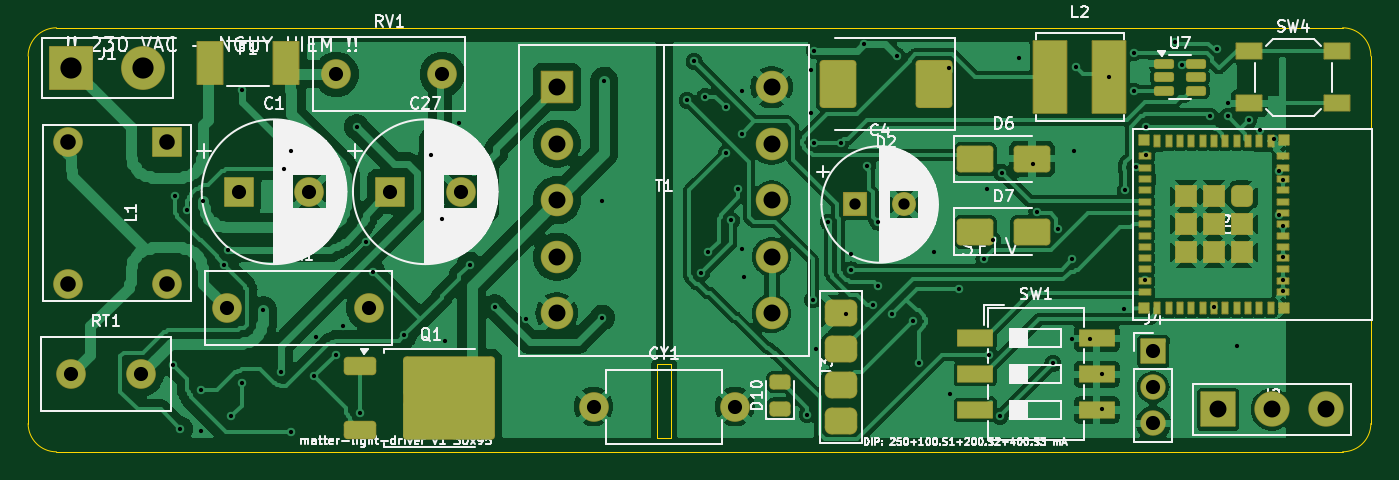
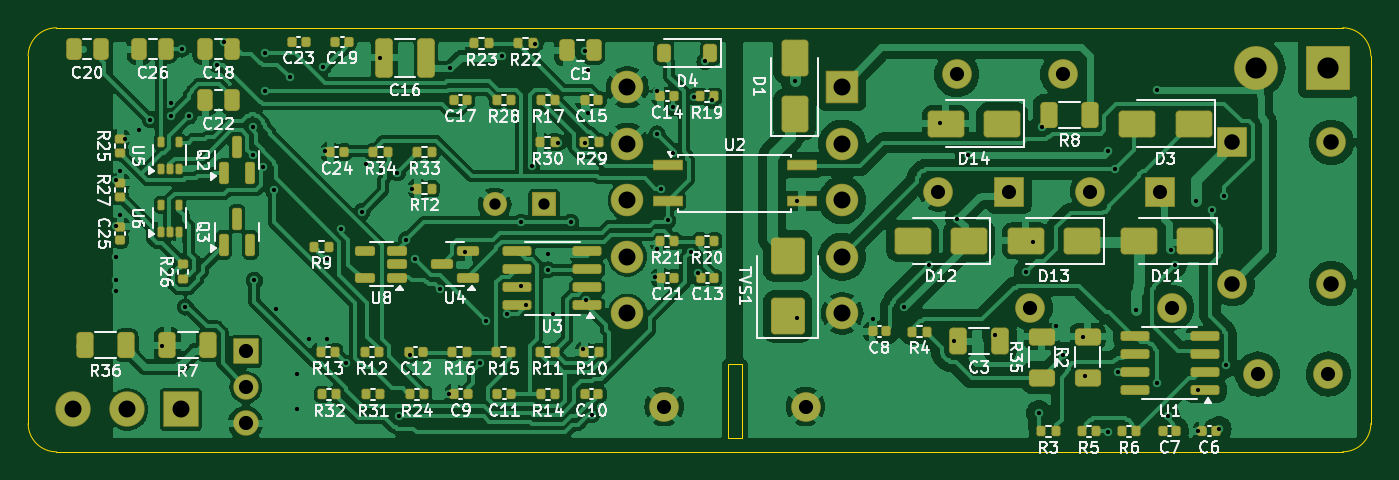
Circuit board: 11 layer files. Board 95.0 x 30.0 mm.
- bottom_copper: matter_cct_driver-B_Cu.gbl (242078 bytes)
- bottom_mask: matter_cct_driver-B_Mask.gbs (10935 bytes)
- paste: matter_cct_driver-B_Paste.gbp (8829 bytes)
- bottom_silk: matter_cct_driver-B_Silkscreen.gbo (133207 bytes)
- outline: matter_cct_driver-Edge_Cuts.gm1 (1204 bytes)
- top_copper: matter_cct_driver-F_Cu.gtl (175434 bytes)
- top_mask: matter_cct_driver-F_Mask.gts (7412 bytes)
- paste: matter_cct_driver-F_Paste.gtp (4834 bytes)
- top_silk: matter_cct_driver-F_Silkscreen.gto (98461 bytes)
- drill: matter_cct_driver-NPTH.drl (297 bytes)
- drill: matter_cct_driver-PTH.drl (2835 bytes)

=== bottom_copper: matter_cct_driver-B_Cu.gbl (242078 bytes, source omitted) ===
=== bottom_mask: matter_cct_driver-B_Mask.gbs (10935 bytes, source omitted) ===
=== paste: matter_cct_driver-B_Paste.gbp (8829 bytes, source omitted) ===
=== bottom_silk: matter_cct_driver-B_Silkscreen.gbo (133207 bytes, source omitted) ===
=== outline: matter_cct_driver-Edge_Cuts.gm1 ===
%TF.GenerationSoftware,KiCad,Pcbnew,7.0.11+dfsg-1build4*%
%TF.CreationDate,2026-11-02T16:41:12+00:00*%
%TF.ProjectId,matter_cct_driver,6d617474-6572-45f6-9363-745f64726976,rev?*%
%TF.SameCoordinates,Original*%
%TF.FileFunction,Profile,NP*%
%FSLAX46Y46*%
G04 Gerber Fmt 4.6, Leading zero omitted, Abs format (unit mm)*
G04 Created by KiCad (PCBNEW 7.0.11+dfsg-1build4) date 2026-11-02 16:41:12*
%MOMM*%
%LPD*%
G01*
G04 APERTURE LIST*
%TA.AperFunction,Profile*%
%ADD10C,0.100000*%
%TD*%
G04 APERTURE END LIST*
D10*
X113000000Y-50000000D02*
X22000000Y-50000000D01*
X22000000Y-20000000D02*
G75*
G03*
X20000000Y-22000000I0J-2000000D01*
G01*
X65500000Y-43800000D02*
X65500000Y-49000000D01*
X65500000Y-49000000D02*
X64500000Y-49000000D01*
X115000000Y-22000000D02*
G75*
G03*
X113000000Y-20000000I-2000000J0D01*
G01*
X22000000Y-20000000D02*
X113000000Y-20000000D01*
X64500000Y-43800000D02*
X65500000Y-43800000D01*
X115000000Y-22000000D02*
X115000000Y-48000000D01*
X20000000Y-48000000D02*
X20000000Y-22000000D01*
X20000000Y-48000000D02*
G75*
G03*
X22000000Y-50000000I2000000J0D01*
G01*
X113000000Y-50000000D02*
G75*
G03*
X115000000Y-48000000I0J2000000D01*
G01*
X64500000Y-49000000D02*
X64500000Y-43800000D01*
M02*

=== top_copper: matter_cct_driver-F_Cu.gtl (175434 bytes, source omitted) ===
=== top_mask: matter_cct_driver-F_Mask.gts (7412 bytes, source omitted) ===
=== paste: matter_cct_driver-F_Paste.gtp ===
%TF.GenerationSoftware,KiCad,Pcbnew,7.0.11+dfsg-1build4*%
%TF.CreationDate,2026-11-02T16:41:12+00:00*%
%TF.ProjectId,matter_cct_driver,6d617474-6572-45f6-9363-745f64726976,rev?*%
%TF.SameCoordinates,Original*%
%TF.FileFunction,Paste,Top*%
%TF.FilePolarity,Positive*%
%FSLAX46Y46*%
G04 Gerber Fmt 4.6, Leading zero omitted, Abs format (unit mm)*
G04 Created by KiCad (PCBNEW 7.0.11+dfsg-1build4) date 2026-11-02 16:41:12*
%MOMM*%
%LPD*%
G01*
G04 APERTURE LIST*
G04 Aperture macros list*
%AMRoundRect*
0 Rectangle with rounded corners*
0 $1 Rounding radius*
0 $2 $3 $4 $5 $6 $7 $8 $9 X,Y pos of 4 corners*
0 Add a 4 corners polygon primitive as box body*
4,1,4,$2,$3,$4,$5,$6,$7,$8,$9,$2,$3,0*
0 Add four circle primitives for the rounded corners*
1,1,$1+$1,$2,$3*
1,1,$1+$1,$4,$5*
1,1,$1+$1,$6,$7*
1,1,$1+$1,$8,$9*
0 Add four rect primitives between the rounded corners*
20,1,$1+$1,$2,$3,$4,$5,0*
20,1,$1+$1,$4,$5,$6,$7,0*
20,1,$1+$1,$6,$7,$8,$9,0*
20,1,$1+$1,$8,$9,$2,$3,0*%
G04 Aperture macros list end*
%ADD10RoundRect,0.150000X-0.512500X-0.150000X0.512500X-0.150000X0.512500X0.150000X-0.512500X0.150000X0*%
%ADD11RoundRect,0.450000X0.650000X-0.450000X0.650000X0.450000X-0.650000X0.450000X-0.650000X-0.450000X0*%
%ADD12RoundRect,0.250000X-1.000000X-0.650000X1.000000X-0.650000X1.000000X0.650000X-1.000000X0.650000X0*%
%ADD13R,2.440000X1.120000*%
%ADD14R,1.800000X1.100000*%
%ADD15RoundRect,0.250000X-0.850000X-0.350000X0.850000X-0.350000X0.850000X0.350000X-0.850000X0.350000X0*%
%ADD16RoundRect,0.250000X-1.275000X-1.125000X1.275000X-1.125000X1.275000X1.125000X-1.275000X1.125000X0*%
%ADD17R,1.800000X3.000000*%
%ADD18RoundRect,0.250000X-1.000000X1.400000X-1.000000X-1.400000X1.000000X-1.400000X1.000000X1.400000X0*%
%ADD19RoundRect,0.243750X0.456250X-0.243750X0.456250X0.243750X-0.456250X0.243750X-0.456250X-0.243750X0*%
%ADD20R,0.400000X0.800000*%
%ADD21R,0.800000X0.400000*%
%ADD22RoundRect,0.362500X-0.362500X0.362500X-0.362500X-0.362500X0.362500X-0.362500X0.362500X0.362500X0*%
%ADD23R,1.450000X1.450000*%
%ADD24R,0.700000X0.700000*%
%ADD25R,2.350000X5.100000*%
G04 APERTURE END LIST*
D10*
%TO.C,U7*%
X100362500Y-22550000D03*
X100362500Y-23500000D03*
X100362500Y-24450000D03*
X102637500Y-24450000D03*
X102637500Y-23500000D03*
X102637500Y-22550000D03*
%TD*%
D11*
%TO.C,J3*%
X77500000Y-47810000D03*
X77500000Y-45270000D03*
X77500000Y-42730000D03*
X77500000Y-40190000D03*
%TD*%
D12*
%TO.C,D7*%
X87025000Y-34425000D03*
X91025000Y-34425000D03*
%TD*%
D13*
%TO.C,SW1*%
X86995000Y-41960000D03*
X86995000Y-44500000D03*
X86995000Y-47040000D03*
X95605000Y-47040000D03*
X95605000Y-44500000D03*
X95605000Y-41960000D03*
%TD*%
D14*
%TO.C,SW4*%
X106400000Y-21650000D03*
X112600000Y-21650000D03*
X106400000Y-25350000D03*
X112600000Y-25350000D03*
%TD*%
D12*
%TO.C,D6*%
X87025000Y-29275000D03*
X91025000Y-29275000D03*
%TD*%
D15*
%TO.C,Q1*%
X43460000Y-43920000D03*
D16*
X48085000Y-44675000D03*
X48085000Y-47725000D03*
X51435000Y-44675000D03*
X51435000Y-47725000D03*
D15*
X43460000Y-48480000D03*
%TD*%
D17*
%TO.C,F1*%
X32850000Y-22500000D03*
X38250000Y-22500000D03*
%TD*%
D18*
%TO.C,D2*%
X84100000Y-24000000D03*
X77300000Y-24000000D03*
%TD*%
D19*
%TO.C,D10*%
X73200000Y-46937500D03*
X73200000Y-45062500D03*
%TD*%
D20*
%TO.C,U9*%
X107900000Y-28000000D03*
X107100000Y-28000000D03*
X106300000Y-28000000D03*
X105500000Y-28000000D03*
X104700000Y-28000000D03*
X103900000Y-28000000D03*
X103100000Y-28000000D03*
X102300000Y-28000000D03*
X101500000Y-28000000D03*
X100700000Y-28000000D03*
X99900000Y-28000000D03*
D21*
X99000000Y-29100000D03*
X99000000Y-29900000D03*
X99000000Y-30700000D03*
X99000000Y-31500000D03*
X99000000Y-32300000D03*
X99000000Y-33100000D03*
X99000000Y-33900000D03*
X99000000Y-34700000D03*
X99000000Y-35500000D03*
X99000000Y-36300000D03*
X99000000Y-37100000D03*
X99000000Y-37900000D03*
X99000000Y-38700000D03*
D20*
X99900000Y-39800000D03*
X100700000Y-39800000D03*
X101500000Y-39800000D03*
X102300000Y-39800000D03*
X103100000Y-39800000D03*
X103900000Y-39800000D03*
X104700000Y-39800000D03*
X105500000Y-39800000D03*
X106300000Y-39800000D03*
X107100000Y-39800000D03*
X107900000Y-39800000D03*
D21*
X108800000Y-38700000D03*
X108800000Y-37900000D03*
X108800000Y-37100000D03*
X108800000Y-36300000D03*
X108800000Y-35500000D03*
X108800000Y-34700000D03*
X108800000Y-33900000D03*
X108800000Y-33100000D03*
X108800000Y-32300000D03*
X108800000Y-31500000D03*
X108800000Y-30700000D03*
X108800000Y-29900000D03*
X108800000Y-29100000D03*
D22*
X105875000Y-31925000D03*
D23*
X103900000Y-31925000D03*
X101925000Y-31925000D03*
X105875000Y-33900000D03*
X103900000Y-33900000D03*
X101925000Y-33900000D03*
X105875000Y-35875000D03*
X103900000Y-35875000D03*
X101925000Y-35875000D03*
D24*
X108850000Y-39850000D03*
X98950000Y-39850000D03*
X98950000Y-27950000D03*
X108850000Y-27950000D03*
%TD*%
D25*
%TO.C,L2*%
X92325000Y-23500000D03*
X96475000Y-23500000D03*
%TD*%
M02*

=== top_silk: matter_cct_driver-F_Silkscreen.gto (98461 bytes, source omitted) ===
=== drill: matter_cct_driver-NPTH.drl ===
M48
; DRILL file {KiCad 7.0.11+dfsg-1build4} date Mon Nov  2 16:41:13 2026
; FORMAT={-:-/ absolute / metric / decimal}
; #@! TF.CreationDate,2026-11-02T16:41:13+00:00
; #@! TF.GenerationSoftware,Kicad,Pcbnew,7.0.11+dfsg-1build4
; #@! TF.FileFunction,NonPlated,1,2,NPTH
FMAT,2
METRIC
%
G90
G05
M30

=== drill: matter_cct_driver-PTH.drl ===
M48
; DRILL file {KiCad 7.0.11+dfsg-1build4} date Mon Nov  2 16:41:13 2026
; FORMAT={-:-/ absolute / metric / decimal}
; #@! TF.CreationDate,2026-11-02T16:41:13+00:00
; #@! TF.GenerationSoftware,Kicad,Pcbnew,7.0.11+dfsg-1build4
; #@! TF.FileFunction,Plated,1,2,PTH
FMAT,2
METRIC
; #@! TA.AperFunction,Plated,PTH,ViaDrill
T1C0.300
; #@! TA.AperFunction,Plated,PTH,ComponentDrill
T2C0.800
; #@! TA.AperFunction,Plated,PTH,ComponentDrill
T3C1.000
; #@! TA.AperFunction,Plated,PTH,ComponentDrill
T4C1.100
; #@! TA.AperFunction,Plated,PTH,ComponentDrill
T5C1.200
; #@! TA.AperFunction,Plated,PTH,ComponentDrill
T6C1.500
%
G90
G05
T1
X30.25Y-43.875
X30.375Y-31.875
X30.75Y-48.375
X31.25Y-32.875
X32.25Y-45.625
X32.25Y-48.5
X32.375Y-32.25
X33.875Y-36.75
X34.125Y-35.75
X34.375Y-47.5
X35.125Y-24.375
X35.125Y-45.125
X36.625Y-40.0
X37.875Y-44.375
X38.125Y-30.0
X38.625Y-28.75
X38.625Y-48.625
X40.25Y-44.625
X40.375Y-41.875
X41.75Y-43.125
X42.25Y-41.125
X43.25Y-27.0
X43.5Y-47.25
X43.875Y-35.125
X44.375Y-37.25
X46.625Y-41.75
X48.5Y-29.0
X49.25Y-33.5
X49.5Y-42.125
X50.5Y-26.75
X51.25Y-36.75
X53.0Y-39.75
X55.25Y-40.625
X60.625Y-32.25
X60.625Y-40.5
X60.75Y-23.75
X66.625Y-25.125
X67.125Y-22.375
X67.625Y-37.375
X67.875Y-24.875
X68.125Y-35.875
X69.375Y-25.625
X69.375Y-28.875
X69.75Y-33.625
X70.25Y-31.375
X70.5Y-24.5
X70.5Y-27.5
X70.5Y-35.625
X70.625Y-37.625
X75.125Y-47.375
X75.375Y-23.0
X75.375Y-26.0
X75.5Y-39.25
X75.625Y-21.625
X75.625Y-28.125
X75.75Y-42.75
X76.625Y-33.75
X77.5Y-28.125
X77.875Y-40.25
X78.25Y-36.0
X78.25Y-37.125
X79.125Y-21.125
X79.375Y-29.75
X79.75Y-39.625
X80.125Y-33.75
X80.125Y-38.25
X81.125Y-40.25
X81.5Y-22.0
X82.625Y-40.75
X83.0Y-43.75
X84.125Y-35.875
X85.125Y-22.875
X85.25Y-45.875
X85.875Y-38.5
X87.625Y-36.375
X87.875Y-31.375
X88.0Y-43.125
X88.25Y-35.0
X88.75Y-47.5
X88.875Y-30.25
X90.125Y-22.125
X91.125Y-29.625
X91.375Y-33.0
X92.5Y-43.75
X92.875Y-34.25
X93.875Y-36.375
X93.875Y-42.0
X94.0Y-28.75
X94.125Y-22.75
X95.125Y-42.0
X96.0Y-44.5
X96.0Y-47.0
X96.5Y-23.5
X97.5Y-39.875
X97.625Y-31.5
X98.25Y-21.75
X98.25Y-24.5
X98.375Y-29.875
X99.0Y-37.875
X99.125Y-27.0
X99.125Y-29.0
X101.125Y-21.0
X101.625Y-22.625
X103.625Y-26.25
X103.875Y-39.75
X104.125Y-21.5
X104.875Y-26.25
X104.9Y-25.35
X105.5Y-42.5
X106.375Y-26.5
X107.125Y-27.25
X108.125Y-27.875
X108.5Y-30.125
X108.5Y-33.25
X108.75Y-30.75
X108.75Y-34.0
X108.75Y-36.25
X108.75Y-37.875
X108.75Y-38.625
T2
X78.5Y-32.5
X82.0Y-32.5
T3
X23.0Y-44.5
X28.0Y-44.5
X34.1Y-39.8
X34.9Y-31.6
X39.9Y-31.6
X41.8Y-23.3
X44.1Y-39.8
X45.6Y-31.6
X49.3Y-23.3
X50.6Y-31.6
X60.0Y-46.8
X70.0Y-46.8
X99.6Y-42.9
X99.6Y-45.44
X99.6Y-47.98
T4
X22.8Y-28.1
X22.8Y-38.1
X29.8Y-28.1
X29.8Y-38.1
T5
X57.4Y-24.2
X57.4Y-28.2
X57.4Y-32.2
X57.4Y-36.2
X57.4Y-40.2
X72.6Y-24.2
X72.6Y-28.2
X72.6Y-32.2
X72.6Y-36.2
X72.6Y-40.2
X104.19Y-47.0
X108.0Y-47.0
X111.81Y-47.0
T6
X23.06Y-22.85
X28.14Y-22.85
M30
